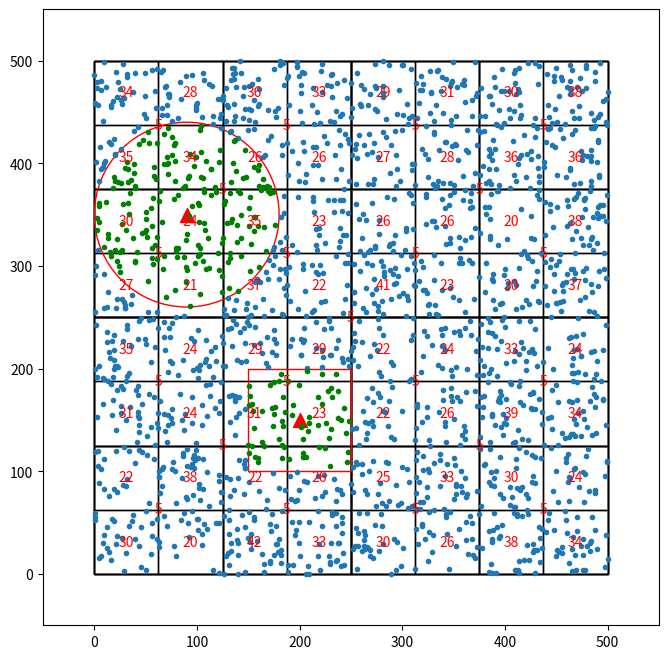

Recreate this plot in Python.
import matplotlib.pyplot as plt
import random



class Point:
    def __init__(self, x, y):
        self.x = x
        self.y = y

class Circle:
    def __init__(self, x, y, r):
        self.x = x
        self.y = y
        self.r = r
    
    def contains(self, point):
        distance_squared = (point.x - self.x)**2 + (point.y - self.y)**2
        return distance_squared <= self.r**2
    
    def intersects(self, rectangle):
        in_circlest_x = max(rectangle.x, min(self.x, rectangle.x + rectangle.width))
        in_circlest_y = max(rectangle.y, min(self.y, rectangle.y + rectangle.height))
        
        distance_squared = (self.x - in_circlest_x)**2 + (self.y - in_circlest_y)**2
        return distance_squared <= self.r**2

class Rectangle:
    def __init__(self, x, y, width, height):
        self.x = x
        self.y = y
        self.width = width
        self.height = height


    def contains(self, point):
        if (self.x <= point.x <= self.x + self.width) and (self.y <= point.y <= self.y + self.height):
            return True
    
    def intersects(self, range):
        x_overlap = (self.x < range.x + range.width) and (self.x + self.width > range.x)
        y_overlap = (self.y < range.y + range.height) and (self.y + self.height > range.y)
        return x_overlap and y_overlap
    
    def center(self, point, width=50, height=50):
        x = point.x
        y = point.y
        return Rectangle(x-width/2, y-height/2, width, height)
     

class QuadTreeNode:
    def __init__(self, bounds, depth=0, max_depth=3):
        self.bounds = bounds  # (x, y, width, height)
        self.objects = []
        self.children = []
        self.depth = depth
        self.nw = None 
        self.ne = None 
        self.sw = None 
        self.se = None 
        self.max_depth = max_depth

    def insert(self, point):
        if len(self.objects) < 5 or self.depth >= self.max_depth:
            self.objects.append(point)
        else:
            if not self.children:
                self.split()

            for child in self.children:
                if self.contains(child.bounds, point):
                    child.insert(point)

    def query(self, range):
        points_in_range = []
        ## Automatically abort if the range does not intersect this quad
        if not range.intersects(self.bounds):
            return points_in_range
        ## Check objects at this quad level
        for point in self.objects:
            if range.contains(point):
                points_in_range.append(point)
        ## Terminate here, if there are no children
        if not self.children:
            return points_in_range
        ## Otherwise, add the points from the children
        for child in self.children:
            child_points = child.query(range)
            points_in_range.extend(child_points)

        return points_in_range

    def split(self):
        subwidth = self.bounds.width / 2
        subheight = self.bounds.height / 2
        x = self.bounds.x
        y = self.bounds.y

        self.sw = QuadTreeNode(Rectangle(x, y, subwidth, subheight), self.depth + 1, self.max_depth) ## sw
        self.se = QuadTreeNode(Rectangle(x + subwidth, y, subwidth, subheight), self.depth + 1, self.max_depth) ## se
        self.nw = QuadTreeNode(Rectangle(x, y + subheight, subwidth, subheight), self.depth + 1, self.max_depth) ## nw
        self.ne = QuadTreeNode(Rectangle(x + subwidth, y + subheight, subwidth, subheight), self.depth + 1, self.max_depth) ## ne
        self.children.extend([self.nw, self.ne, self.sw, self.se])

        for obj in self.objects:
            for child in self.children:
                if self.contains(child.bounds, obj):
                    child.insert(obj)
        
        self.objects = []

    def contains(self, bounds, point):
        x = bounds.x
        y = bounds.y
        width = bounds.width
        height = bounds.height
        return (x <= point.x < x + width) and (y <= point.y < y + height)

def visualize_quadtree(node, ax):
    width = node.bounds.width
    height = node.bounds.height
    x = node.bounds.x
    y = node.bounds.y
    ax.add_patch(plt.Rectangle((x, y), width, height, fill=False, color='black'))
    ax.text(x + width / 2, y + height / 2, str(len(node.objects)), ha='center', va='center', color='red')

    for child in node.children:
        visualize_quadtree(child, ax)

def main():
    plt.figure(figsize=(8, 8))
    ax = plt.gca()
    ax.set_xlim(-50, 550)
    ax.set_ylim(-50, 550)
    ax2 = plt.subplot()
    
    boundary = Rectangle(0,0,500,500)
    root = QuadTreeNode(boundary)
    
    points = [Point(random.randint(0, 500), random.randint(0, 500)) for _ in range(2000)]

    for point in points:
        root.insert(point)

    point = Point(200,150)
    rect = Rectangle(0,0,0,0)
    rect = rect.center(point=point, width=100, height=100)
    circle = Circle(90,350,90)

    in_circle = root.query(circle)
    print(len(in_circle))
    in_circle_x = [p.x for p in in_circle]
    in_circle_y = [p.y for p in in_circle]

    in_rect = root.query(rect)
    print(len(in_circle))
    in_rect_x = [p.x for p in in_rect]
    in_rect_y = [p.y for p in in_rect]


    visualize_quadtree(root, ax)
    ax.add_patch(plt.Rectangle((rect.x, rect.y), rect.width, rect.height, fill=False, color='red'))
    ax.add_patch(plt.Circle((circle.x, circle.y), circle.r , fill=False, color='red'))

    points_x = [point.x for point in points if point not in in_circle if point not in in_rect]
    points_y = [point.y for point in points if point not in in_circle if point not in in_rect]
    
    ## all points
    ax2.scatter(points_x, points_y, marker='.')
    ## circle points
    ax2.scatter(circle.x, circle.y, marker='^', c='red', s=10**2)
    ax2.scatter(in_circle_x, in_circle_y, marker='.',c='green')
    ## rect points
    ax2.scatter(rect.x+rect.width/2, rect.y+rect.height/2, marker='^', c='red', s=10**2)
    ax2.scatter(in_rect_x, in_rect_y, marker='.',c='green')

    plt.gca().set_aspect('equal', adjustable='box')

    plt.show()

if __name__ == "__main__":
    main()






